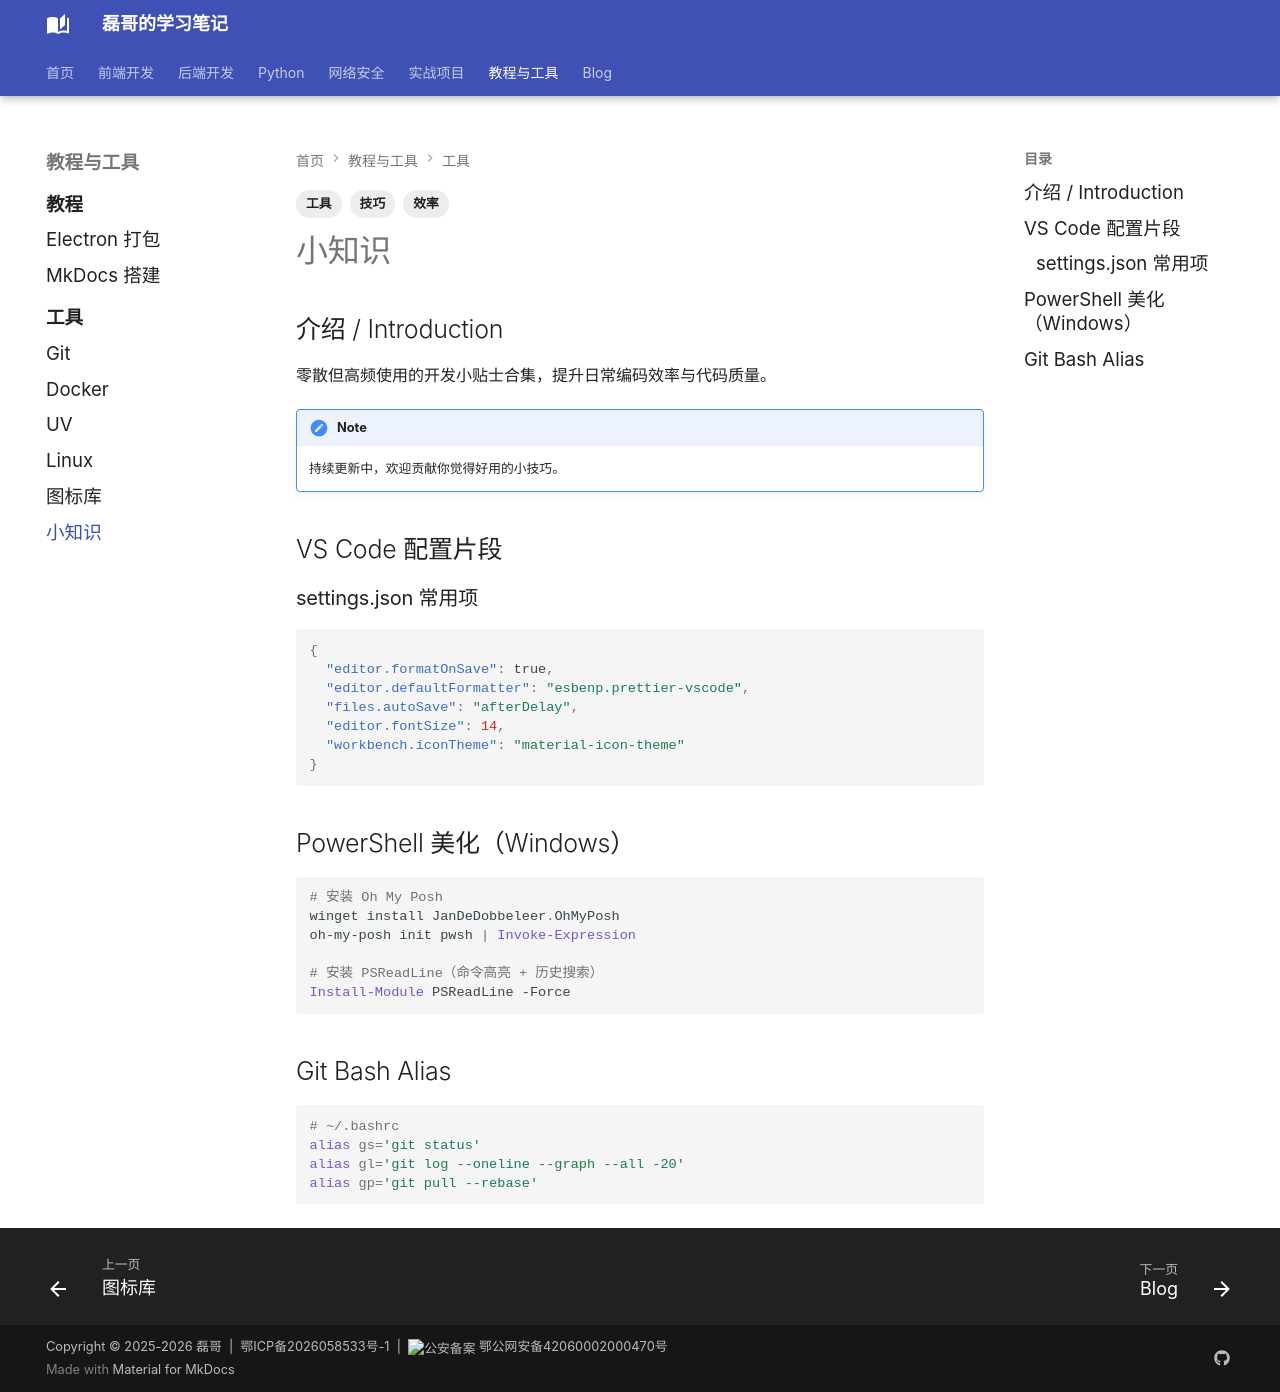

repository: Evan810/mkdoc · page: tools/tips/index.html · generator: mkdocs

---
title: 开发小贴士
tags:
  - 工具
  - 技巧
  - 效率
---

## 介绍 / Introduction

零散但高频使用的开发小贴士合集，提升日常编码效率与代码质量。

!!! note
    持续更新中，欢迎贡献你觉得好用的小技巧。

## VS Code 配置片段

### settings.json 常用项

```json
{
  "editor.formatOnSave": true,
  "editor.defaultFormatter": "esbenp.prettier-vscode",
  "files.autoSave": "afterDelay",
  "editor.fontSize": 14,
  "workbench.iconTheme": "material-icon-theme"
}
```

## PowerShell 美化（Windows）

```powershell
# 安装 Oh My Posh
winget install JanDeDobbeleer.OhMyPosh
oh-my-posh init pwsh | Invoke-Expression

# 安装 PSReadLine（命令高亮 + 历史搜索）
Install-Module PSReadLine -Force
```

## Git Bash Alias

```bash
# ~/.bashrc
alias gs='git status'
alias gl='git log --oneline --graph --all -20'
alias gp='git pull --rebase'
```
